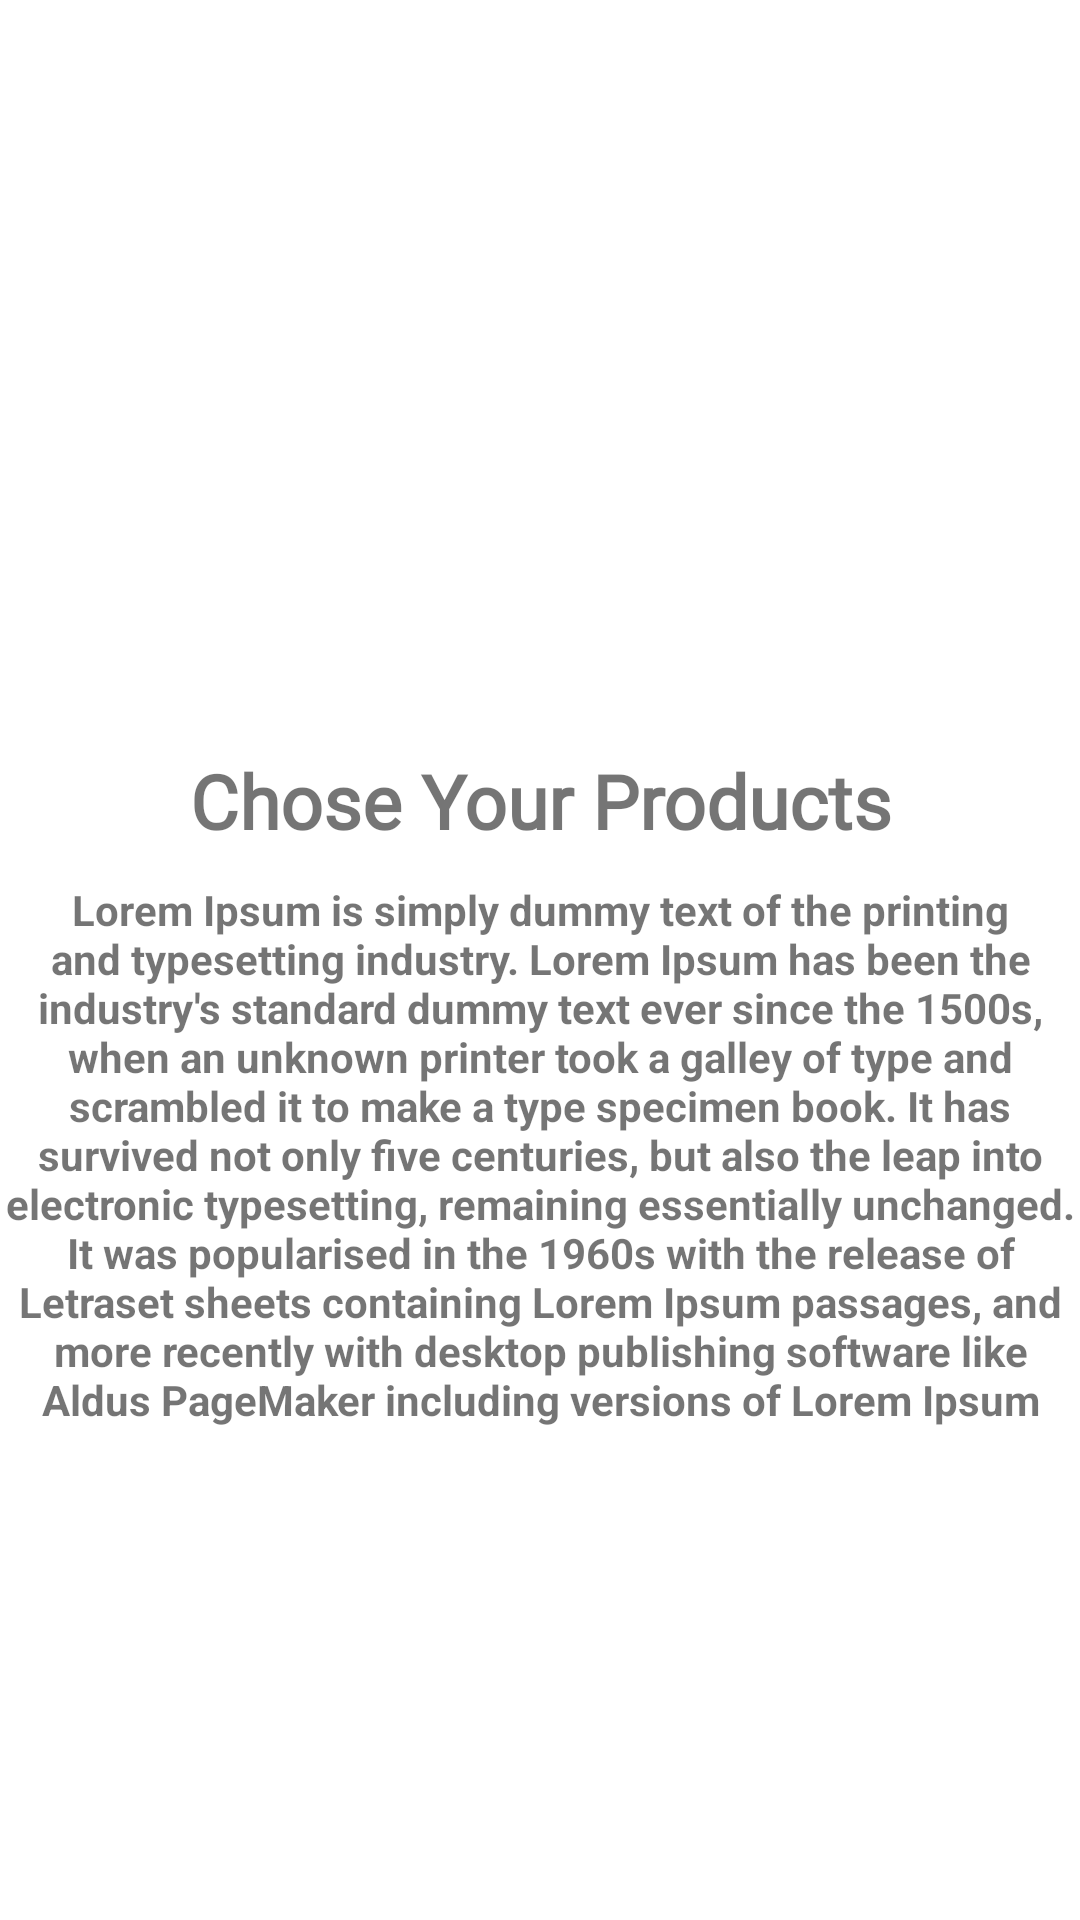

This screen was rendered from an Android layout file. Write that file and the resources it references.
<!-- AndroidManifest.xml: application theme Theme.ECommerce -->
<!-- res/layout/sliding_layout.xml -->
<?xml version="1.0" encoding="utf-8"?>
<androidx.constraintlayout.widget.ConstraintLayout xmlns:android="http://schemas.android.com/apk/res/android"
    xmlns:app="http://schemas.android.com/apk/res-auto"
    android:layout_width="match_parent"
    android:layout_height="match_parent">


    <ImageView
        android:id="@+id/slider_img"
        android:layout_width="0dp"
        android:layout_height="250dp"
        app:layout_constraintEnd_toEndOf="parent"
        app:layout_constraintStart_toStartOf="parent"
        app:layout_constraintTop_toTopOf="parent"
        app:srcCompat="@drawable/onboardscreen1" />

    <TextView
        android:id="@+id/heading"
        android:layout_width="wrap_content"
        android:layout_height="wrap_content"
        android:fontFamily="@font/aclonica"
        android:text="@string/first_slider"
        android:textAlignment="center"
        android:textSize="25sp"
        android:textStyle="bold"
        app:layout_constraintEnd_toEndOf="parent"
        app:layout_constraintStart_toStartOf="parent"
        app:layout_constraintTop_toBottomOf="@+id/slider_img" />

    <TextView
        android:id="@+id/description"
        android:layout_width="wrap_content"
        android:layout_height="wrap_content"
        android:layout_marginTop="10dp"
        android:text="@string/description"
        android:textAlignment="center"
        android:textStyle="bold"
        app:layout_constraintEnd_toEndOf="parent"
        app:layout_constraintStart_toStartOf="parent"
        app:layout_constraintTop_toBottomOf="@+id/heading" />

</androidx.constraintlayout.widget.ConstraintLayout>
<!-- resources referenced by this layout -->
<resources>
  <string name="description">Lorem Ipsum is simply dummy text of the printing and typesetting industry. Lorem Ipsum has been the industry\'s standard dummy text ever since the 1500s, when an unknown printer took a galley of type and scrambled it to make a type specimen book. It has survived not only five centuries, but also the leap into electronic typesetting, remaining essentially unchanged. It was popularised in the 1960s with the release of Letraset sheets containing Lorem Ipsum passages, and more recently with desktop publishing software like Aldus PageMaker including versions of Lorem Ipsum</string>
  <string name="first_slider">Chose Your Products</string>
  <style name="Theme.ECommerce" parent="Base.Theme.ECommerce" />
  <style name="Base.Theme.ECommerce" parent="Theme.MaterialComponents.DayNight.NoActionBar">
  
  
  
      <item name="colorPrimary">@color/blue</item>
      <item name="colorPrimaryVariant">@color/pink</item>
      <item name="colorOnPrimary">@color/white</item>
  
      <item name="colorSecondary">@color/teal_200</item>
      <item name="colorSecondaryVariant">@color/teal_700</item>
      <item name="colorOnSecondary">@color/black</item>
      </style>
  <color name="blue">#00f0ff</color>
  <color name="pink">#ff5ccb</color>
  <color name="white">#FFFFFFFF</color>
  <color name="teal_200">#FF03DAC5</color>
  <color name="teal_700">#FF018786</color>
  <color name="black">#FF000000</color>
</resources>
